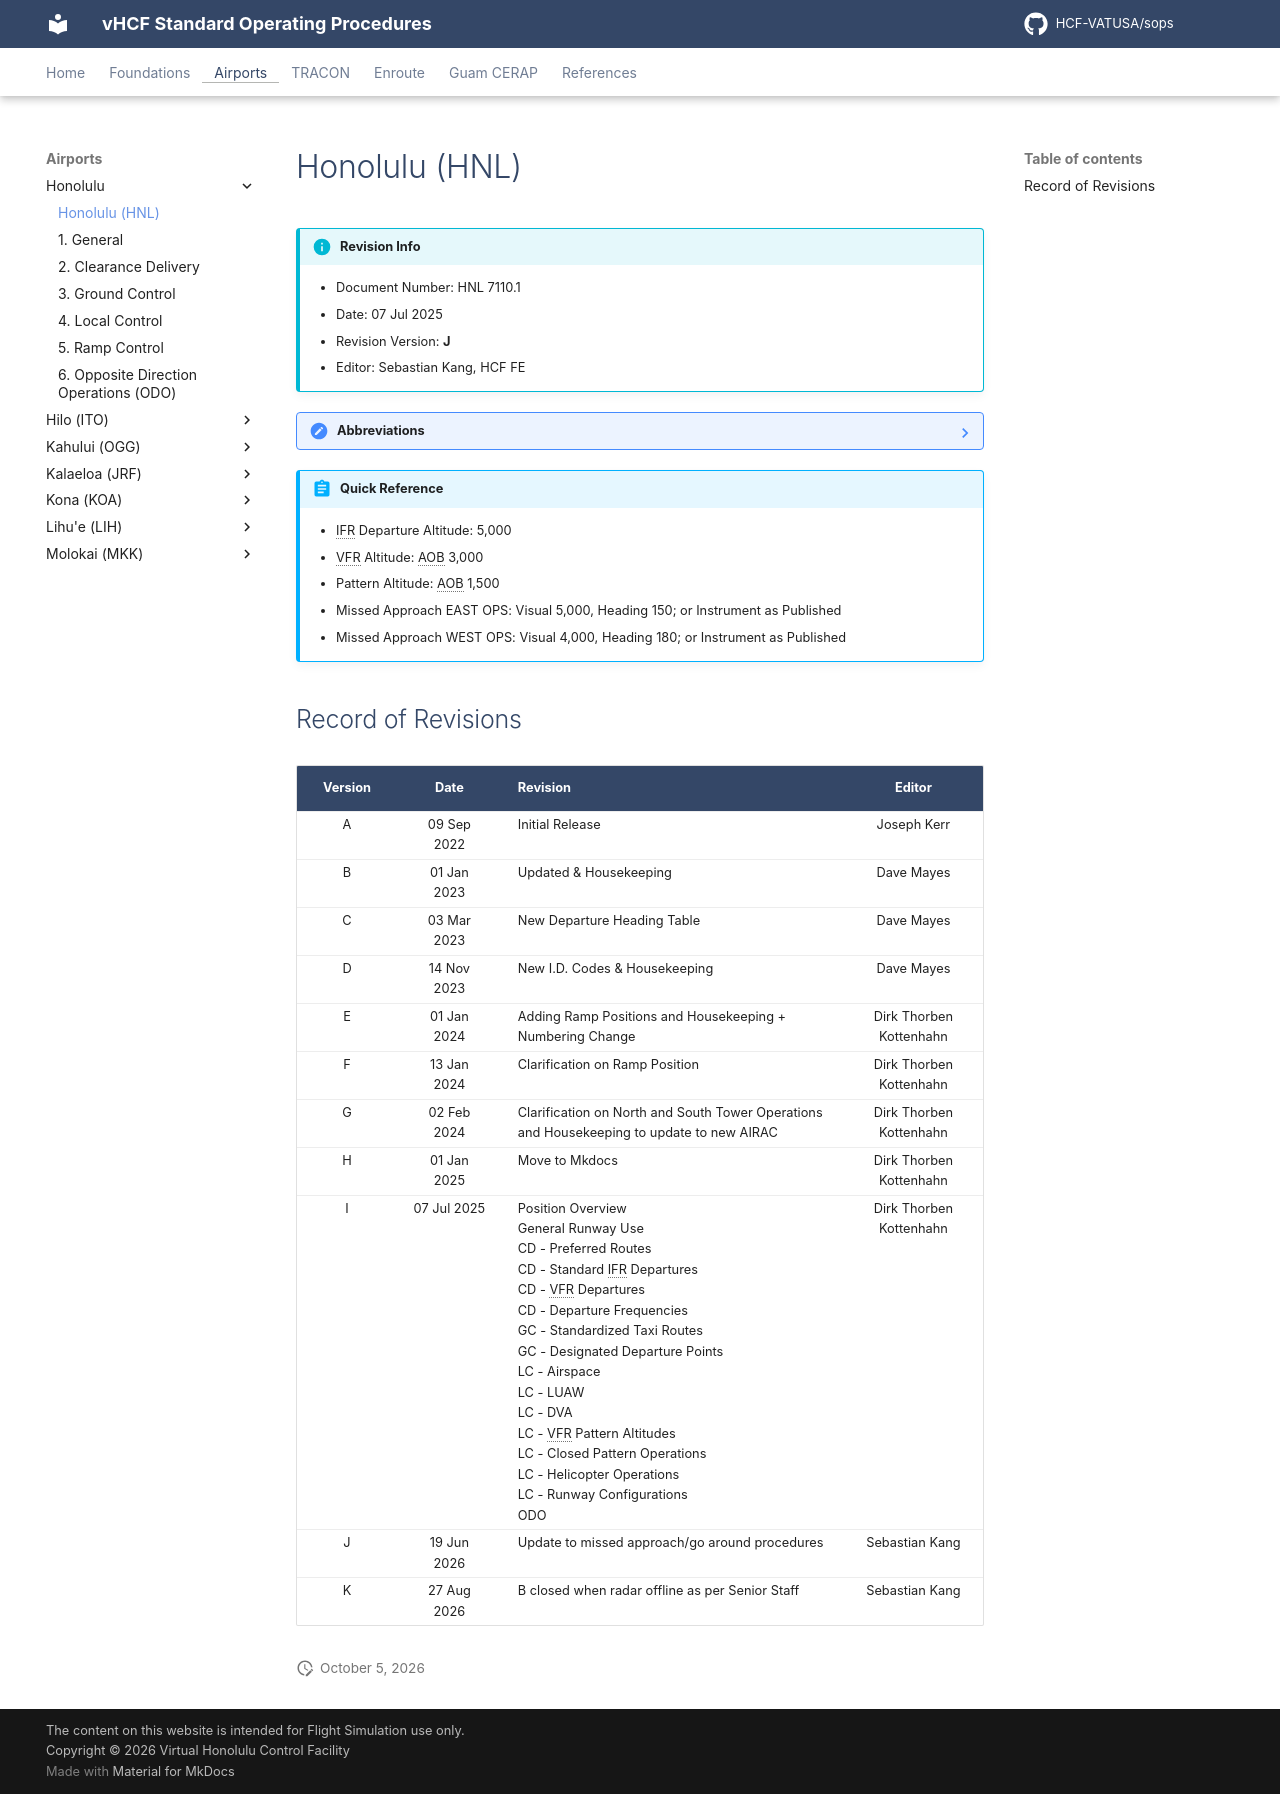

repository: HCF-VATUSA/sops · page: airports/Honolulu/info/index.html · generator: mkdocs

# Honolulu (HNL)

!!! info "Revision Info"
    - Document Number: HNL 7110.1
    - Date: 07 Jul 2025
    - Revision Version: **J**
    - Editor: Sebastian Kang, HCF FE

??? note "Abbreviations"
    - **ASDE-X**: Airport Surface Detection Equipment, X-Band Radar
    - **ASR**: Airport Surveillance Radar
    - **CD**: Clearance Delivery
    - **GC**: Ground Control
    - **LC1**: Local Control 1 (North Tower)
    - **LC2**: Local Control 2 (South Tower)

!!! abstract "Quick Reference"
    - IFR Departure Altitude: 5,000
    - VFR Altitude: AOB 3,000
    - Pattern Altitude: AOB 1,500
    - Missed Approach EAST OPS: Visual 5,000, Heading 150; or Instrument as Published
    - Missed Approach WEST OPS: Visual 4,000, Heading 180; or Instrument as Published

## Record of Revisions

| Version | Date | Revision | Editor |
|:---:|:---:|:---|:---:|
| A | 09 Sep 2022 | Initial Release | Joseph Kerr |
| B | 01 Jan 2023 | Updated & Housekeeping | Dave Mayes |
| C | 03 Mar 2023 | New Departure Heading Table | Dave Mayes |
| D | 14 Nov 2023 | New I.D. Codes & Housekeeping | Dave Mayes |
| E | 01 Jan 2024 | Adding Ramp Positions and Housekeeping + Numbering Change | Dirk Thorben Kottenhahn |
| F | 13 Jan 2024 | Clarification on Ramp Position | Dirk Thorben Kottenhahn |
| G | 02 Feb 2024 | Clarification on North and South Tower Operations and Housekeeping to update to new AIRAC | Dirk Thorben Kottenhahn |
| H | 01 Jan 2025 | Move to Mkdocs | Dirk Thorben Kottenhahn |
| I | 07 Jul 2025 | Position Overview<br>General Runway Use<br>CD - Preferred Routes<br>CD - Standard IFR Departures<br>CD - VFR Departures<br>CD - Departure Frequencies<br>GC - Standardized Taxi Routes<br>GC - Designated Departure Points<br>LC - Airspace<br>LC - LUAW<br>LC - DVA<br>LC - VFR Pattern Altitudes<br>LC - Closed Pattern Operations<br>LC - Helicopter Operations<br>LC - Runway Configurations<br>ODO | Dirk Thorben Kottenhahn |
| J | 19 Jun 2026 | Update to missed approach/go around procedures | Sebastian Kang |
| K | 27 Aug 2026 | B closed when radar offline as per Senior Staff | Sebastian Kang |
